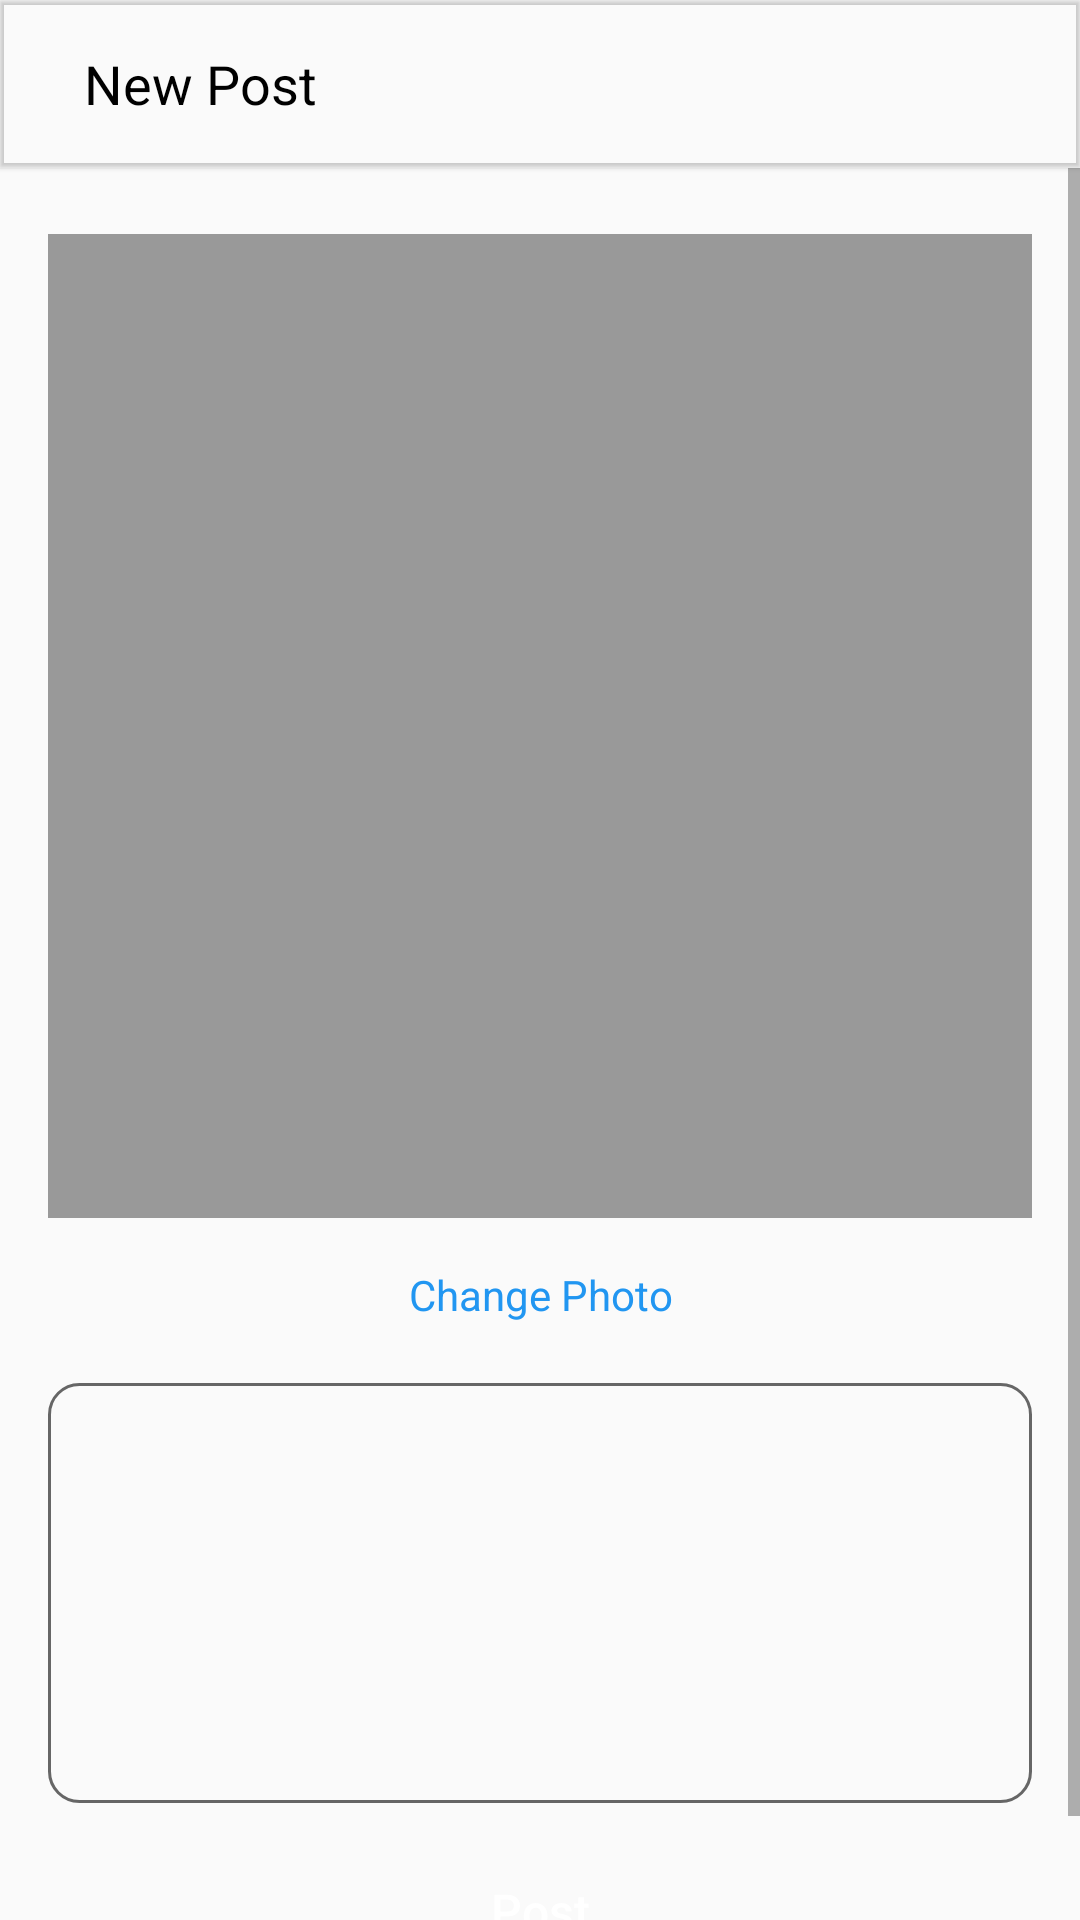

This screen was rendered from an Android layout file. Write that file and the resources it references.
<!-- AndroidManifest.xml: application theme AppTheme -->
<!-- res/layout/activity_add_post.xml -->
<?xml version="1.0" encoding="utf-8"?>
<LinearLayout xmlns:android="http://schemas.android.com/apk/res/android"
    xmlns:app="http://schemas.android.com/apk/res-auto"
    xmlns:tools="http://schemas.android.com/tools"
    android:layout_width="match_parent"
    android:layout_height="match_parent"
    android:orientation="vertical"
    tools:context=".AddPostActivity">

    <com.google.android.material.appbar.MaterialToolbar
        android:layout_width="match_parent"
        android:layout_height="wrap_content"
        android:elevation="1dp"
        app:title="">

        <ImageButton
            android:id="@+id/btn_addpost_backtoolbar"
            android:layout_width="wrap_content"
            android:layout_height="wrap_content"
            android:src="@drawable/ic_arrow_back_black"
            android:background="@android:color/transparent"
            android:layout_marginEnd="12dp"
            android:tint="@color/colorBlack"/>

        <TextView
            android:layout_width="wrap_content"
            android:layout_height="wrap_content"
            android:text="@string/newpost"
            android:textColor="@color/colorBlack"
            android:textSize="18sp"/>


    </com.google.android.material.appbar.MaterialToolbar>

    
    <ScrollView
        android:layout_width="match_parent"
        android:layout_height="match_parent">
        
        <LinearLayout
            android:layout_width="match_parent"
            android:layout_height="wrap_content"
            android:orientation="vertical"
            android:padding="16dp"
            android:layout_marginTop="6dp">

            <ImageView
                android:id="@+id/iv_addpost_photo"
                android:layout_width="match_parent"
                android:layout_height="wrap_content"
                android:layout_marginBottom="16dp"
                android:src="@color/colorLightGrey"
                android:adjustViewBounds="true"/>

            <TextView
                android:id="@+id/tv_addpost_changephoto"
                android:layout_width="match_parent"
                android:layout_height="wrap_content"
                android:text="@string/changephoto"
                android:textColor="@color/colorPrimary"
                android:layout_marginBottom="20dp"
                android:gravity="center"/>

            <EditText
                android:id="@+id/et_addpost_desc"
                android:layout_width="match_parent"
                android:layout_height="140dp"
                android:inputType="textMultiLine"
                android:gravity="end"
                android:textSize="14sp"
                android:padding="8dp"
                android:background="@drawable/bg_desc_newpost"/>

            <Button
                android:id="@+id/btn_addpost_post"
                android:layout_width="match_parent"
                android:layout_height="wrap_content"
                android:text="@string/post"
                android:background="@drawable/rounded_btn"
                android:textColor="@color/colorWhite"
                android:layout_marginTop="12dp"
                android:textSize="16sp"
                android:textAllCaps="false"/>

        </LinearLayout>
        
    </ScrollView>
    
</LinearLayout>
<!-- resources referenced by this layout -->
<resources>
  <color name="colorBlack">#000000</color>
  <color name="colorLightGrey">#999999</color>
  <color name="colorPrimary">#2196f1</color>
  <color name="colorWhite">#FFFFFF</color>
  <!-- drawable bg_desc_newpost (drawable) -->
  <?xml version="1.0" encoding="utf-8"?>
  <shape xmlns:android="http://schemas.android.com/apk/res/android">
  
      <stroke android:color="@color/colorGrey"
          android:width="1dp"/>
      <corners android:radius="10dp"/>
  
  </shape>
  <string name="changephoto">Change Photo</string>
  <string name="newpost">New Post</string>
  <string name="post">Post</string>
  <style name="AppTheme" parent="Theme.AppCompat.Light.NoActionBar">
          
          <item name="colorPrimary">@color/colorPrimary</item>
          <item name="colorPrimaryDark">@color/colorPrimaryDark</item>
          <item name="colorAccent">@color/colorAccent</item>
      </style>
  <color name="colorGrey">#666666</color>
  <color name="colorPrimaryDark">#dddddd</color>
  <color name="colorAccent">#2196f1</color>
</resources>
